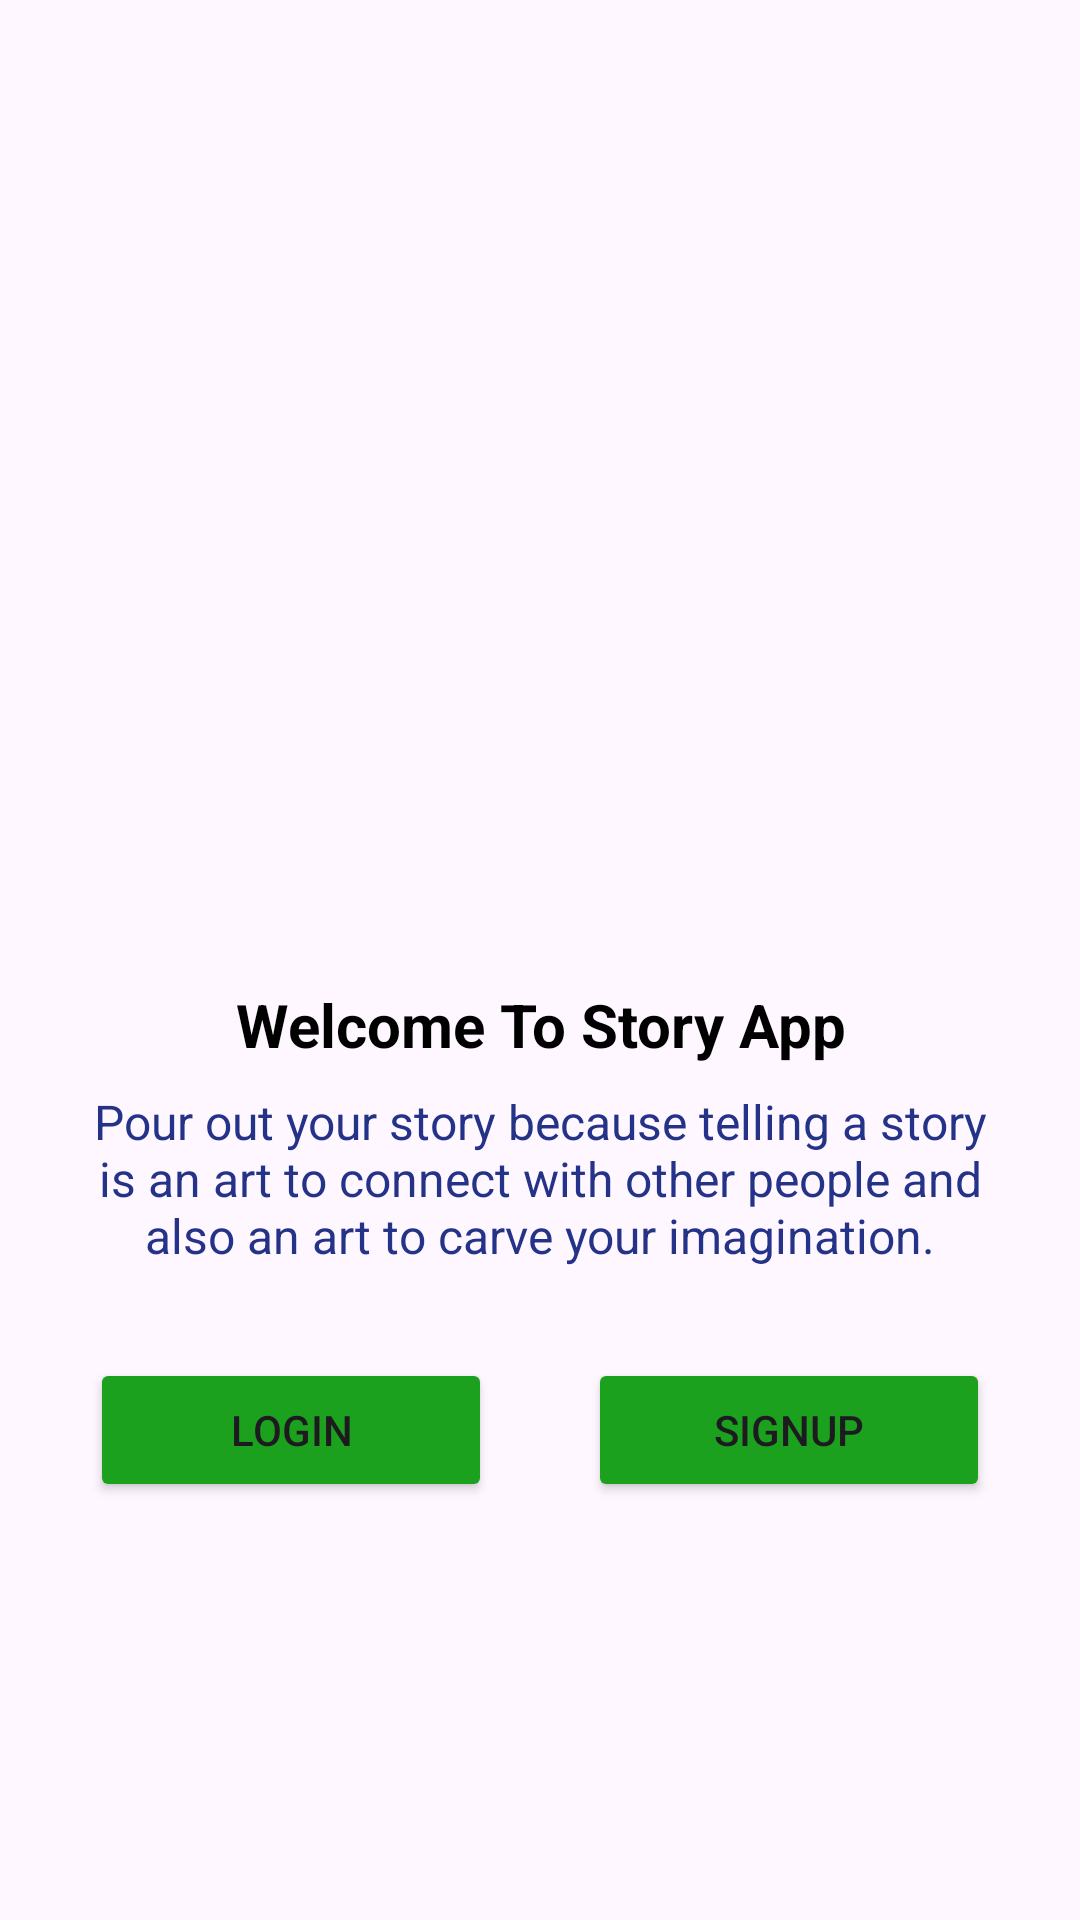

This screen was rendered from an Android layout file. Write that file and the resources it references.
<!-- AndroidManifest.xml: application theme Theme.SubmissionStoryApp -->
<!-- res/layout/activity_welcome.xml -->
<?xml version="1.0" encoding="utf-8"?>
<androidx.constraintlayout.widget.ConstraintLayout xmlns:android="http://schemas.android.com/apk/res/android"
    xmlns:app="http://schemas.android.com/apk/res-auto"
    xmlns:tools="http://schemas.android.com/tools"
    android:id="@+id/main"
    android:layout_width="match_parent"
    android:layout_height="match_parent"
    tools:context=".view.welcome.WelcomeActivity">


    <ImageView
        android:id="@+id/imageView"
        android:layout_width="0dp"
        android:layout_height="0dp"
        android:layout_marginStart="28dp"
        android:layout_marginEnd="28dp"
        app:layout_constraintEnd_toEndOf="parent"
        app:layout_constraintStart_toStartOf="parent"
        app:layout_constraintTop_toTopOf="parent"
        app:layout_constraintBottom_toTopOf="@+id/guidelineHorizontal"
        app:srcCompat="@drawable/welcome" />

    <TextView
        android:id="@+id/tv_title"
        android:layout_width="0dp"
        android:layout_height="wrap_content"
        android:layout_marginStart="32dp"
        android:layout_marginTop="8dp"
        android:layout_marginEnd="32dp"
        android:textAlignment="center"
        android:text="@string/tv_welcome_title"
        android:textColor="@color/black"
        android:textSize="20sp"
        android:textStyle="bold"
        app:layout_constraintEnd_toEndOf="parent"
        app:layout_constraintHorizontal_bias="0.0"
        app:layout_constraintStart_toStartOf="parent"
        app:layout_constraintTop_toTopOf="@+id/guidelineHorizontal" />

    <TextView
        android:id="@+id/tv_desc_welcome"
        android:layout_width="0dp"
        android:layout_height="wrap_content"
        android:layout_marginStart="28dp"
        android:layout_marginTop="8dp"
        android:layout_marginEnd="28dp"
        android:textAlignment="center"
        android:text="@string/desc_welcome"
        android:textColor="@color/darkblue"
        android:textSize="16sp"
        app:layout_constraintEnd_toEndOf="parent"
        app:layout_constraintHorizontal_bias="0.0"
        app:layout_constraintStart_toStartOf="parent"
        app:layout_constraintTop_toBottomOf="@+id/tv_title" />

    <Button
        android:id="@+id/loginButton"
        android:layout_width="0dp"
        android:layout_height="wrap_content"
        android:layout_marginStart="30dp"
        android:layout_marginTop="30dp"
        android:layout_marginEnd="16dp"
        android:backgroundTint="@color/darkgreen"
        android:text="@string/login"
        app:layout_constraintEnd_toStartOf="@+id/guidelineVertical"
        app:layout_constraintStart_toStartOf="parent"
        app:layout_constraintTop_toBottomOf="@+id/tv_desc_welcome" />

    <Button
        android:id="@+id/signupButton"
        android:layout_width="0dp"
        android:layout_height="wrap_content"
        android:layout_marginStart="16dp"
        android:layout_marginTop="30dp"
        android:layout_marginEnd="30dp"
        android:backgroundTint="@color/darkgreen"
        android:text="@string/signup"
        app:layout_constraintEnd_toEndOf="parent"
        app:layout_constraintStart_toStartOf="@+id/guidelineVertical"
        app:layout_constraintTop_toBottomOf="@+id/tv_desc_welcome" />

    <androidx.constraintlayout.widget.Guideline
        android:id="@+id/guidelineHorizontal"
        android:layout_width="wrap_content"
        android:layout_height="64dp"
        android:orientation="horizontal"
        app:layout_constraintEnd_toEndOf="parent"
        app:layout_constraintGuide_percent="0.5"
        app:layout_constraintStart_toStartOf="parent" />

    <androidx.constraintlayout.widget.Guideline
        android:id="@+id/guidelineVertical"
        android:layout_width="wrap_content"
        android:layout_height="64dp"
        android:orientation="vertical"
        app:layout_constraintEnd_toEndOf="parent"
        app:layout_constraintGuide_percent="0.5"
        app:layout_constraintStart_toStartOf="parent" />
</androidx.constraintlayout.widget.ConstraintLayout>
<!-- resources referenced by this layout -->
<resources>
  <color name="black">#FF000000</color>
  <color name="darkblue">#243287</color>
  <color name="darkgreen">#1CA11E</color>
  <string name="desc_welcome">Pour out your story because telling a story is an art to connect with other people and also an art to carve your imagination.</string>
  <string name="login">Login</string>
  <string name="signup">SignUp</string>
  <string name="tv_welcome_title">Welcome To Story App</string>
  <style name="Theme.SubmissionStoryApp" parent="Base.Theme.SubmissionStoryApp" />
  <style name="Base.Theme.SubmissionStoryApp" parent="Theme.Material3.DayNight.NoActionBar">
          
          <item name="colorPrimary">@color/my_light_primary</item>
      </style>
  <color name="my_light_primary">#1CA11E</color>
</resources>
